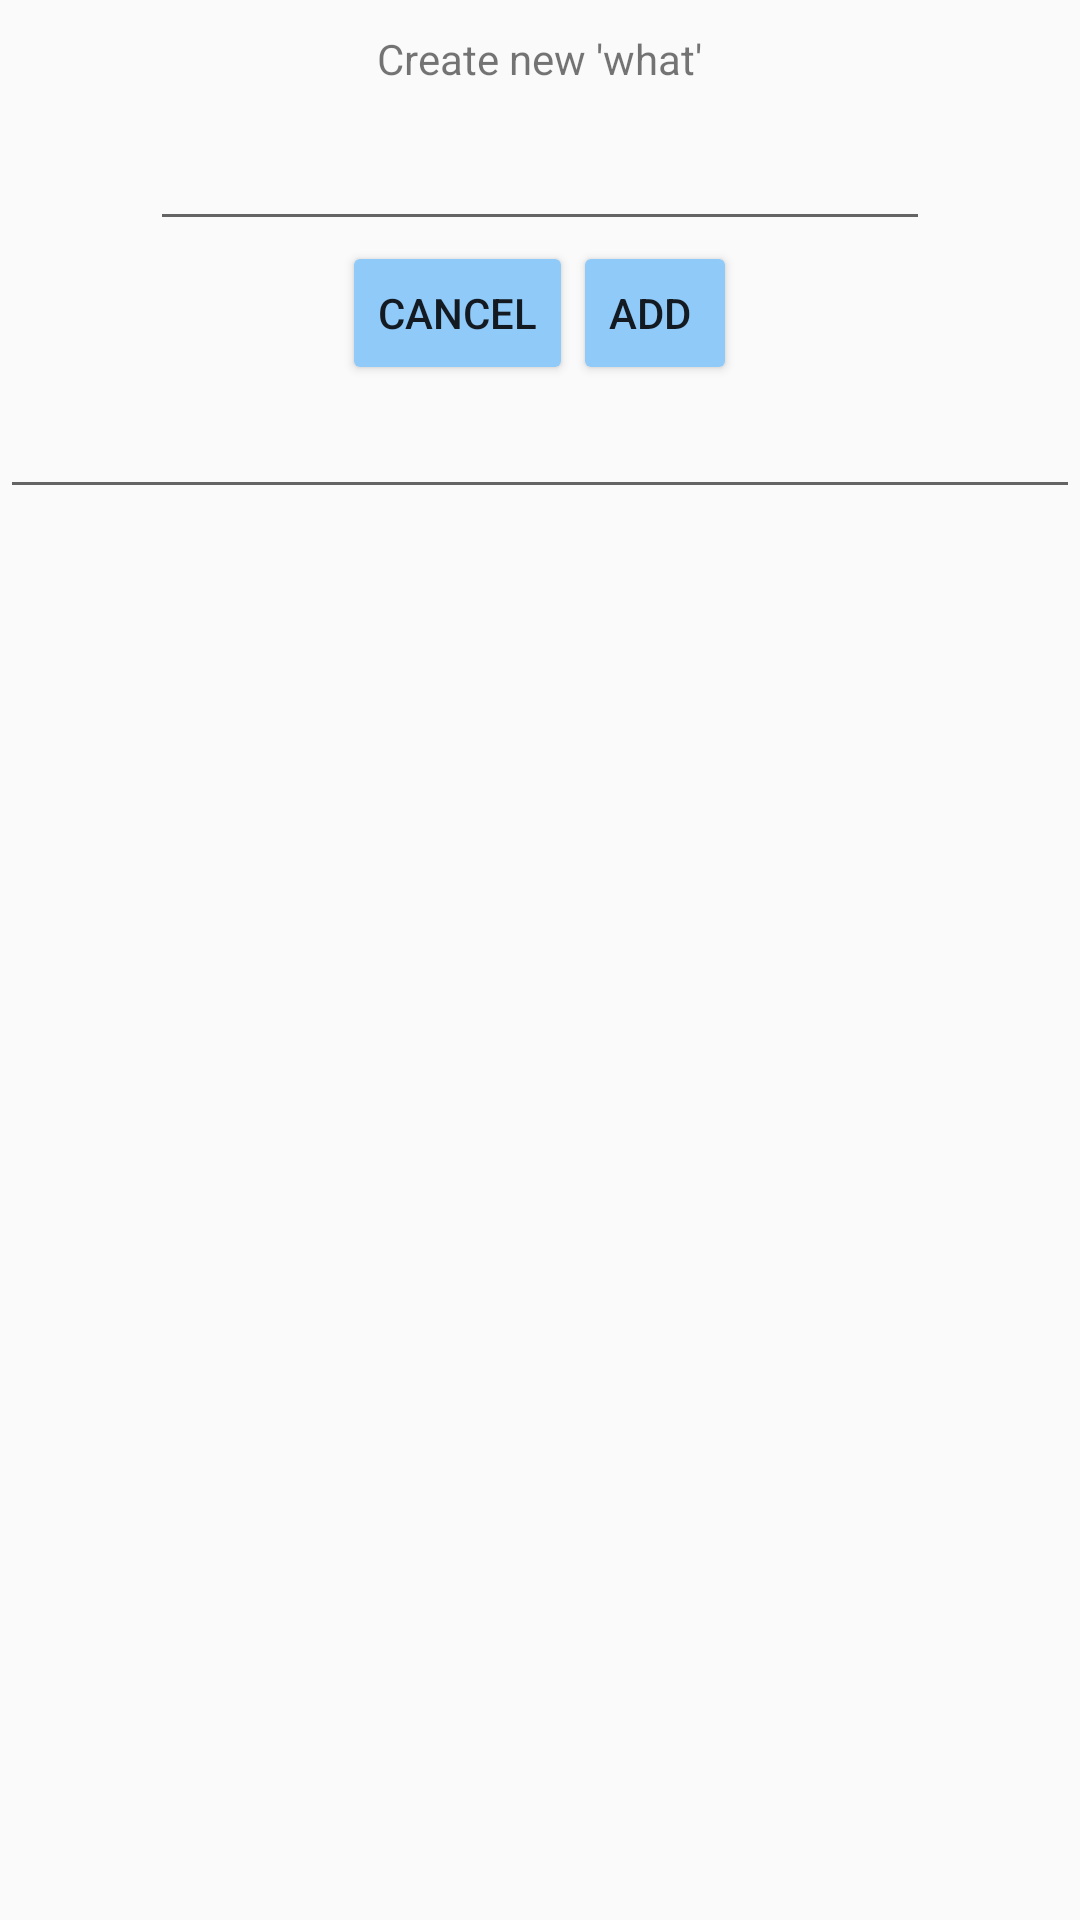

Write the Android layout XML for this screen, with the resource values it uses.
<!-- AndroidManifest.xml: application theme AppTheme -->
<!-- res/layout/dialog_add_single_value.xml -->
<?xml version="1.0" encoding="utf-8"?>
<LinearLayout xmlns:android="http://schemas.android.com/apk/res/android"
    android:orientation="vertical" android:layout_width="match_parent"
    android:layout_height="match_parent">

    <TextView
        android:layout_width="wrap_content"
        android:layout_height="wrap_content"
        android:text="Create new &apos;what&apos;"
        android:id="@+id/textView2"
        android:layout_gravity="center_horizontal"
        android:layout_margin="@dimen/ten" />

    <EditText
        android:layout_width="match_parent"
        android:layout_height="wrap_content"
        android:id="@+id/et_dialog_add_name"
        android:layout_marginLeft="@dimen/fifty"
        android:layout_marginRight="@dimen/fifty"
        android:capitalize="words" />

    <LinearLayout
        android:orientation="horizontal"
        android:layout_width="match_parent"
        android:layout_height="wrap_content"
        android:layout_gravity="center_horizontal"
        android:gravity="center_horizontal">

        <Button
            style="?android:attr/buttonStyleSmall"
            android:layout_width="wrap_content"
            android:layout_height="wrap_content"
            android:text="Cancel"
            android:id="@+id/b_dialog_cancel" />

        <Button
            style="?android:attr/buttonStyleSmall"
            android:layout_width="wrap_content"
            android:layout_height="wrap_content"
            android:text="Add "
            android:id="@+id/b_dialog_add" />
    </LinearLayout>

    <EditText
        android:layout_width="match_parent"
        android:layout_height="wrap_content"
        android:inputType="number"
        android:ems="10"
        android:id="@+id/editText" />
</LinearLayout>
<!-- resources referenced by this layout -->
<resources>
  <dimen name="fifty">50dp</dimen>
  <dimen name="ten">10dp</dimen>
  <style name="AppTheme" parent="Theme.AppCompat.Light.DarkActionBar">
          
          <item name="colorPrimary">@color/primary</item>
          <item name="colorPrimaryDark">@color/primary_dark</item>
          <item name="colorAccent">@color/accent</item>
          <item name="android:colorButtonNormal">@color/accent</item>
          
      </style>
  <color name="primary">#64b5f6</color>
  <color name="primary_dark">#2196f3</color>
  <color name="accent">#90caf9</color>
</resources>
